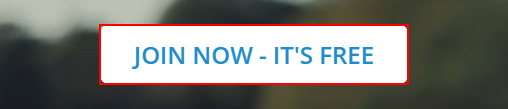
Workflow: CheckLogin

Step 1: find the element '*JOIN NOW*' in window '*GuruShots*' (chrome.exe)

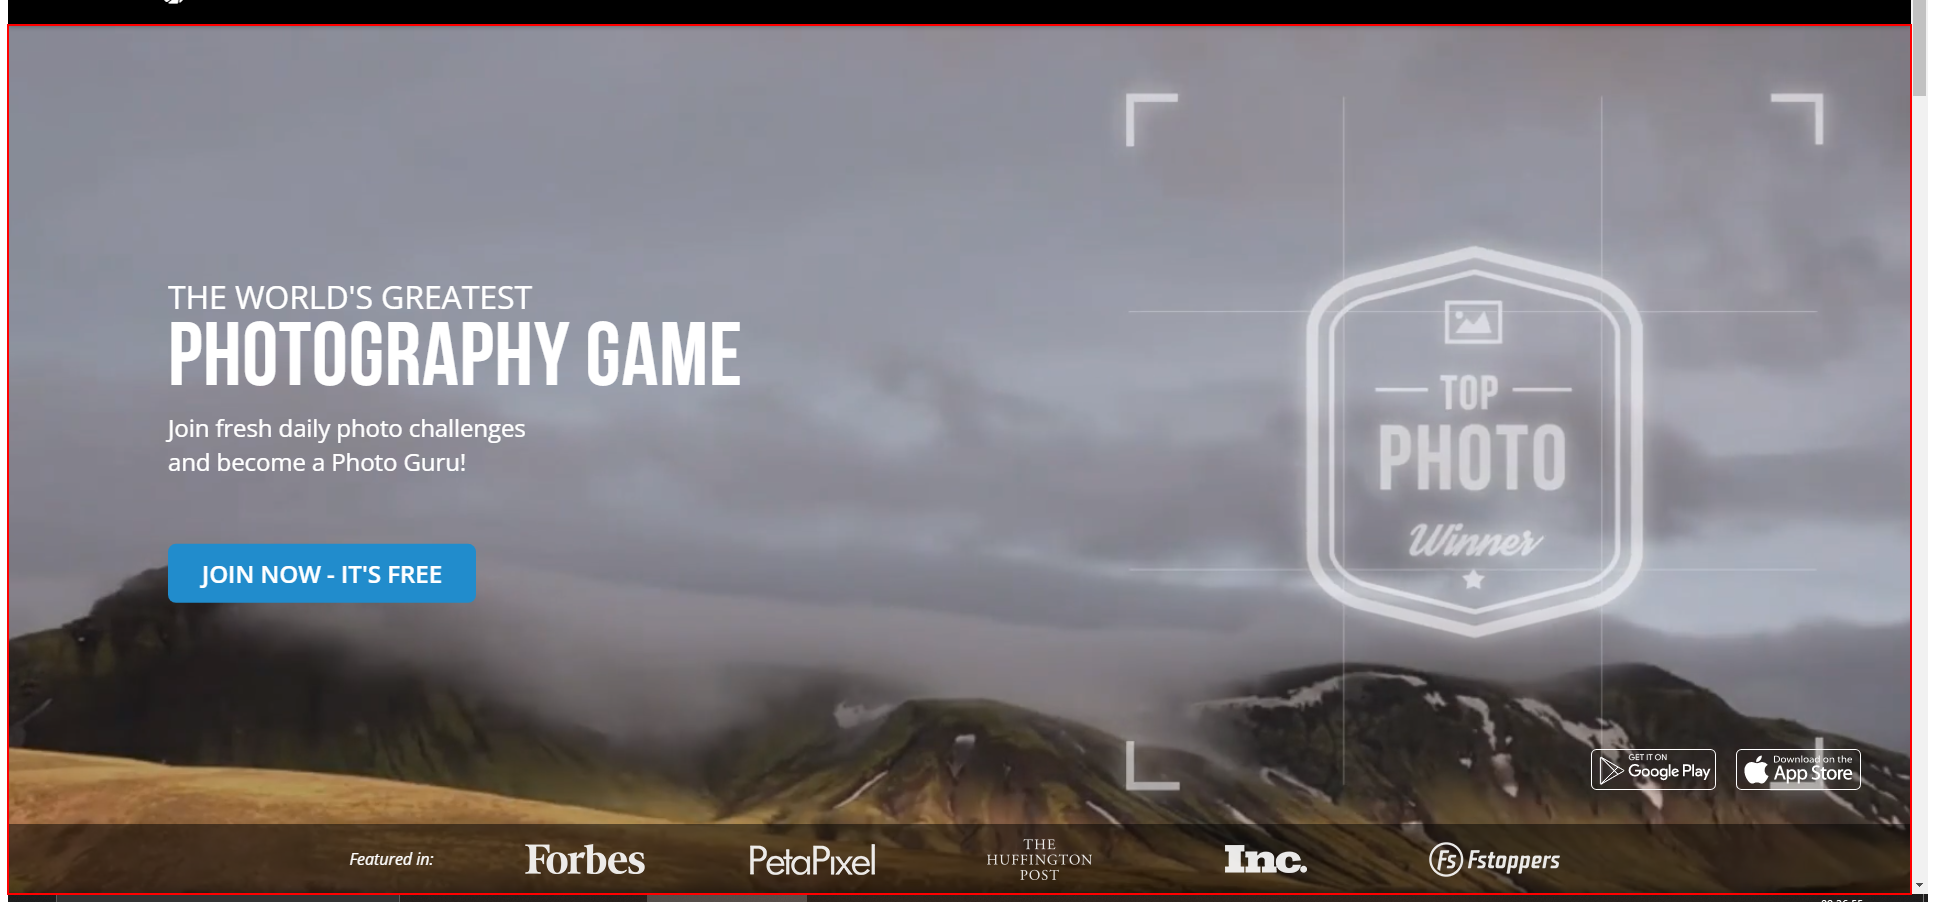
Step 2 [then]: click on the video in window 'GuruShots | The World's Greatest Photo Game' (chrome.exe)

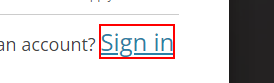
Step 3: click on the element in window '*GuruShots*' (chrome.exe)

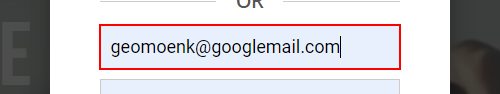
Step 4: type [strUsername] into the text box in window '*GuruShots*' (chrome.exe)

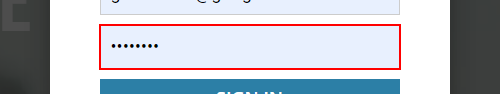
Step 5: type a value into the text box in window '*GuruShots*' (chrome.exe)

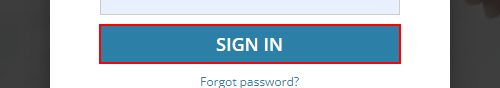
Step 6: click on the button in window '*GuruShots*' (chrome.exe)

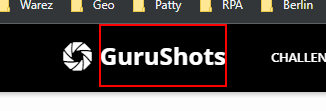
Step 7: Find Element 'DIV' on the element 'Shots' in window 'My Challenges' (chrome.exe)